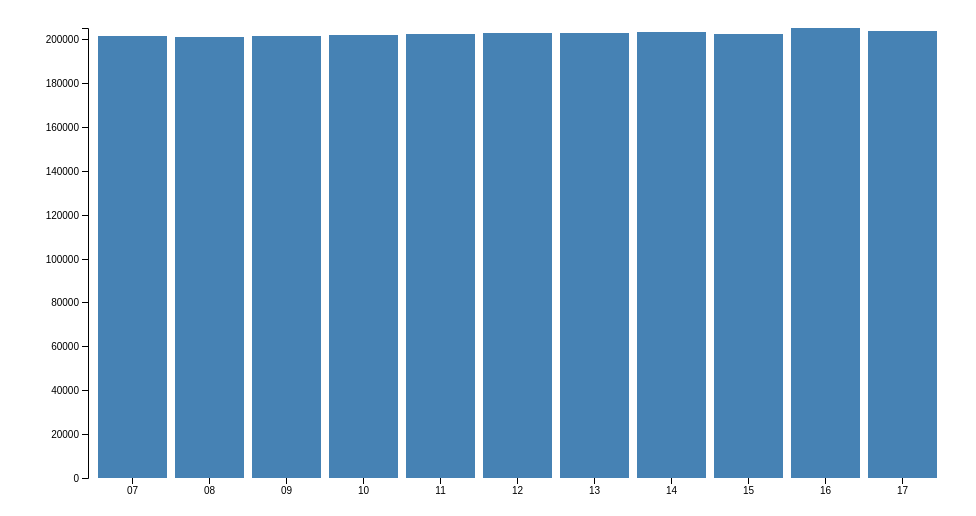
D3 v4 page, settled after 360 driven frames (6 s of simulated time); the page loaded 1 data file(s).



var svg = d3.select("svg"),
    margin = {top: 20, right: 20, bottom: 30, left: 80},
    width = +svg.attr("width") - margin.left - margin.right,
    height = +svg.attr("height") - margin.top - margin.bottom;

var x = d3.scaleBand().rangeRound([0, width]).padding(0.1),
    y = d3.scaleLinear().rangeRound([height, 0]);

var g = svg.append("g")
    .attr("transform", "translate(" + margin.left + "," + margin.top + ")");

d3.tsv("data1.tsv", function(d) {
  d.counter = +d.counter;
  return d;
}, function(error, data) {
  if (error) throw error;

  x.domain(data.map(function(d) { return d.letter; }));
  y.domain([0, d3.max(data, function(d) { return d.counter; })]);

  g.append("g")
      .attr("class", "axis axis--x")
      .attr("transform", "translate(0," + height + ")")
      .call(d3.axisBottom(x));

  g.append("g")
      .attr("class", "axis axis--y")
      .call(d3.axisLeft(y).ticks(10, "c"))
    .append("text")
      .attr("transform", "rotate(-90)")
      .attr("y", 6)
      .attr("dy", "0.71em")
      .attr("text-anchor", "end")
      .text("counter");

  g.selectAll(".bar")
    .data(data)
    .enter().append("rect")
      .attr("class", "bar")
      .attr("x", function(d) { return x(d.letter); })
      .attr("y", function(d) { return y(d.counter); })
      .attr("width", x.bandwidth())
      .attr("height", function(d) { return height - y(d.counter); });
});



### data: data1.tsv
letter	counter
07	201213
08	200742
09	201438
10	201756
11	202405
12	202808
13	202886
14	203074
15	202100
16	205046
17	203731